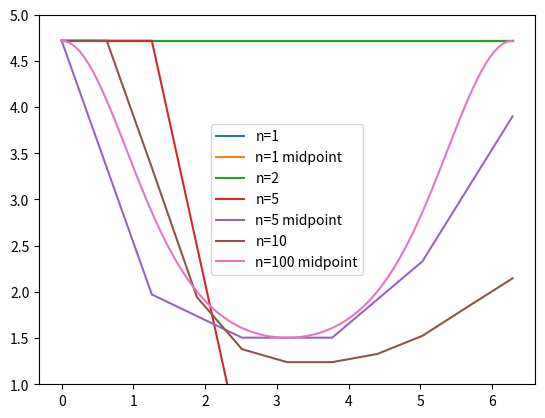

Reproduce this figure in Python.
from numpy import *
from matplotlib.pyplot import *


def f(t,x):
	return (-x*sin(t))+sin(t)

def eulers(t_k,x_k,h):
	return x_k+h*f(t_k,x[-1])

def eulers_midpoint(t_k,x_k,h):
	x_midpoint_value = x_k+0.5*h*f(t_k,x_k)
	return x_k+h*f(t_k+0.5*h,x_midpoint_value)

for n in [1,2,5,10,100]:
	#t values
	t = linspace(0,2*pi,n+1)
	
	#initial values
	h = t[1]; x0 = 2 + exp(1)
	
	#starting solution lists
	x_midt = [x0];x = [x0];
	for t_k in t[:-1:]:
		#euler
		x.append(eulers(t_k,x[-1],h))
		#eulers midtpunkt
		x_midt.append(eulers_midpoint(t_k,x_midt[-1],h))

	
	if n == 1 or n == 5:
		print("-"*40)
		plot(t,x,label="n=%d"%n)
		print("%-15s n=%-10d f_eval=%-10d" % ("euler",n,n))
		plot(t,x_midt,label="n=%d midpoint"%n)
		print("%-15s n=%-10d f_eval=%-10d" % ("midpoint",n,2*n))
	elif n == 100:
		plot(t,x_midt,label="n=%d midpoint"%n)
	else:
		print("-"*40)
		plot(t,x,label="n=%d"%n)
		print("%-15s n=%-10d f_eval=%-10d" % ("euler",n,n))

print("-"*40)
legend()
ylim(1,5)
show()